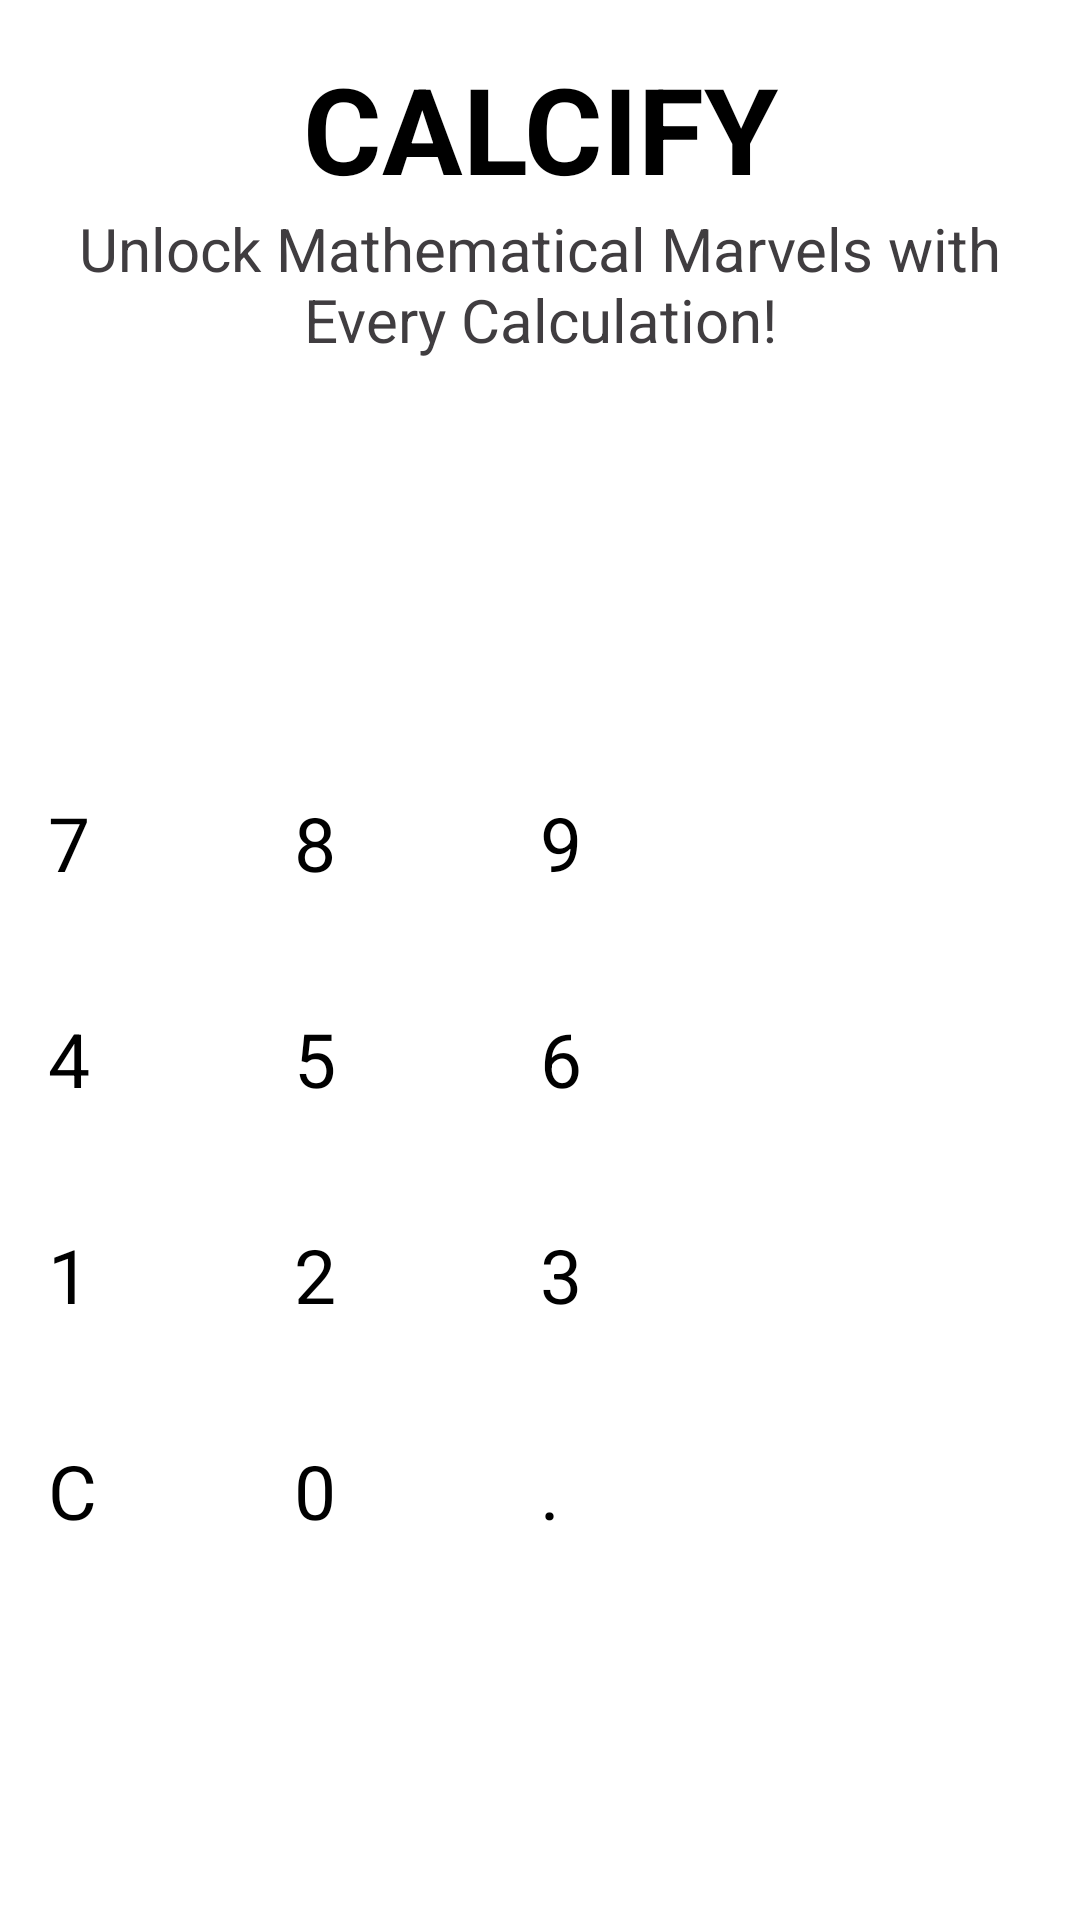

Reconstruct the res/layout file that produces this screen, plus the resources it refers to.
<!-- AndroidManifest.xml: application theme Theme.Calculator2 -->
<!-- res/layout/activity_main.xml -->
<?xml version="1.0" encoding="utf-8"?>
<LinearLayout xmlns:android="http://schemas.android.com/apk/res/android"
    xmlns:tools="http://schemas.android.com/tools"
    android:layout_width="match_parent"
    android:layout_height="match_parent"
    tools:context=".MainActivity"
    android:orientation="vertical"
    android:padding="16dp"
    android:background="@color/white">

    <TextView
        android:layout_width="match_parent"
        android:layout_height="wrap_content"
        android:text="CALCIFY"
        android:gravity="center"
        android:textColor="@color/black"
        android:textStyle="bold"
        android:textSize="40sp"/>

    <TextView
        android:layout_width="match_parent"
        android:layout_height="wrap_content"
        android:text="Unlock Mathematical Marvels with Every Calculation!"
        android:gravity="center"
        android:textColor="@color/DarkGrey"
        android:textSize="20sp"/>

    <RelativeLayout
        android:layout_width="match_parent"
        android:layout_height="0dp"
        android:layout_weight="2"
        android:padding="20dp">

        <TextView
            android:id="@+id/lastOperator"
            android:layout_width="match_parent"
            android:layout_height="wrap_content"
            android:text=""
            android:lines="2"
            android:maxLines="2"
            android:textColor="@color/blue"
            android:textAlignment="textEnd"
            android:textSize="25sp"
            android:layout_alignParentTop="true"/>

        <TextView
            android:id="@+id/results"
            android:layout_width="match_parent"
            android:layout_height="wrap_content"
            android:text=""
            android:lines="1"
            android:maxLines="2"
            android:textColor="@color/blue"
            android:textAlignment="textEnd"
            android:textSize="40sp"
            android:layout_below="@id/lastOperator"
            android:layout_alignParentBottom="true"/>
    </RelativeLayout>

    <LinearLayout
        style="@style/buttonRow">

        <Button
            style="@style/buttonNumber"
            android:text="7"/>
        <Button
            style="@style/buttonNumber"
            android:text="8"/>
        <Button
            style="@style/buttonNumber"
            android:text="9"/>
        <Button
            style="@style/buttonOperator"
            android:text="/"/>

    </LinearLayout>

    <LinearLayout
        style="@style/buttonRow">

        <Button
            style="@style/buttonNumber"
            android:text="4"/>
        <Button
            style="@style/buttonNumber"
            android:text="5"/>
        <Button
            style="@style/buttonNumber"
            android:text="6"/>
        <Button
            style="@style/buttonOperator"
            android:text="x"/>

    </LinearLayout>

    <LinearLayout
        style="@style/buttonRow">

        <Button
            style="@style/buttonNumber"
            android:text="1"/>
        <Button
            style="@style/buttonNumber"
            android:text="2"/>
        <Button
            style="@style/buttonNumber"
            android:text="3"/>
        <Button
            style="@style/buttonOperator"
            android:text="-"/>

    </LinearLayout>

    <LinearLayout
        style="@style/buttonRow">

        <Button
            style="@style/buttonNumber"
            android:text="C"
            android:onClick="clearAction"/>
        <Button
            style="@style/buttonNumber"
            android:text="0"/>
        <Button
            style="@style/buttonNumber"
            android:text="."/>
        <Button
            style="@style/buttonOperator"
            android:text="+"/>

    </LinearLayout>

    <LinearLayout
        style="@style/buttonRow">

        <Button
            android:id="@+id/historyButton"
            style="@style/ActionOperator"
            android:layout_width="115dp"
            android:layout_height="match_parent"
            android:onClick="showHistory"
            android:text="History" />

        <Button
            style="@style/ActionOperator"
            android:layout_width="212dp"
            android:onClick="equalsAction"
            android:text="=" />

    </LinearLayout>

</LinearLayout>
<!-- resources referenced by this layout -->
<resources>
  <color name="DarkGrey">#403D40</color>
  <color name="black">#FF000000</color>
  <color name="blue">#516AF8</color>
  <color name="white">#FFFFFFFF</color>
  <style name="ActionOperator">
          <item name="android:layout_weight">1</item>
          <item name="android:layout_width">0dp</item>
          <item name="android:layout_height">match_parent</item>
          <item name="backgroundTint">@color/blue</item>
          <item name="strokeColor">@color/white</item>
          <item name="android:textSize">25sp</item>
          <item name="android:textColor">@color/white</item>
          <item name="android:onClick">operationAction</item>
      </style>
  <style name="buttonNumber">
              <item name="android:layout_weight">1</item>
              <item name="android:layout_width">0dp</item>
              <item name="android:layout_height">match_parent</item>
              <item name="backgroundTint">@color/white</item>
              <item name="android:textSize">25sp</item>
              <item name="strokeColor">@color/DarkGrey</item>
              <item name="strokeWidth">5dp</item>
              <item name="android:textColor">@color/black</item>
              <item name="android:onClick">numberAction</item>
          </style>
  <style name="buttonOperator">
              <item name="android:layout_weight">1</item>
              <item name="android:layout_width">0dp</item>
              <item name="android:layout_height">match_parent</item>
              <item name="backgroundTint">@color/DarkGrey</item>
              <item name="strokeColor">@color/white</item>
              <item name="android:textSize">25sp</item>
              <item name="android:textColor">@color/white</item>
              <item name="android:onClick">operationAction</item>
          </style>
  <style name="buttonRow">
              <item name="android:layout_weight">1</item>
              <item name="android:layout_width">match_parent</item>
              <item name="android:layout_height">0dp</item>
          </style>
</resources>
